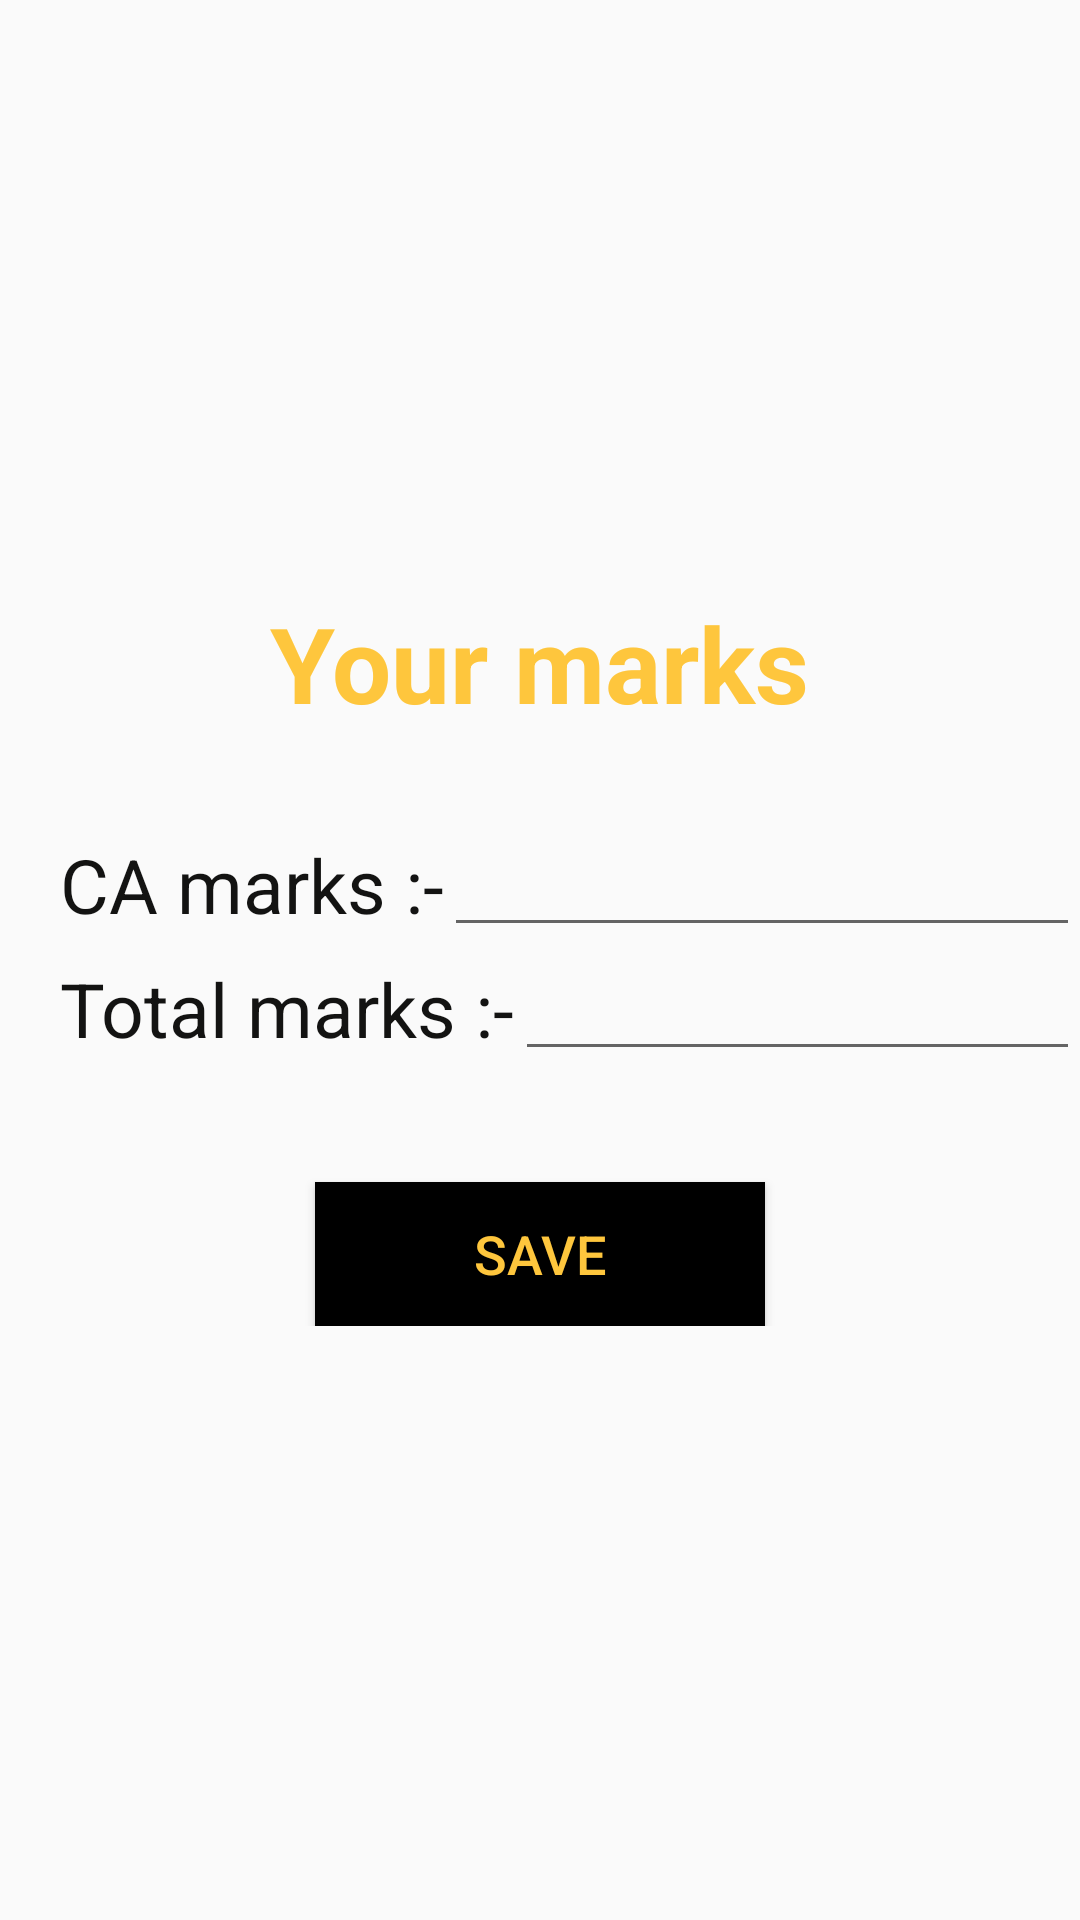

The Android layout XML behind this screen, and the referenced resources:
<!-- AndroidManifest.xml: application theme AppTheme -->
<!-- res/layout/activity_main2.xml -->
<?xml version="1.0" encoding="utf-8"?>
<LinearLayout xmlns:android="http://schemas.android.com/apk/res/android"
    xmlns:app="http://schemas.android.com/apk/res-auto"
    xmlns:tools="http://schemas.android.com/tools"
    android:layout_width="match_parent"
    android:layout_height="match_parent"
    tools:context=".MainActivity2"
    android:orientation="vertical"
    android:gravity="center"

    >

    <LinearLayout
        android:layout_width="match_parent"
        android:layout_height="wrap_content"
        android:gravity="center"
        android:orientation="vertical">

        <TextView
            android:layout_width="wrap_content"
            android:layout_height="wrap_content"
            android:layout_marginBottom="30sp"
            android:gravity="center"
            android:text="@string/page_name2"
            android:textColor="@color/colorText"
            android:textSize="35dp"
            android:textStyle="bold" />


        <LinearLayout
            android:layout_width="match_parent"
            android:layout_height="wrap_content"
            android:orientation="horizontal"
            android:gravity="center"
            >

            <TextView
                android:layout_width="wrap_content"
                android:layout_height="wrap_content"
                android:layout_marginLeft="20sp"
                android:text="@string/ca_marks"
                android:textColor="#131312"
                android:textSize="25sp" />

            <EditText
                android:id="@+id/ca_marks"
                android:layout_width="match_parent"
                android:layout_height="wrap_content"
                android:gravity="center"
                android:textColor="#171615" />

        </LinearLayout>

        <LinearLayout
            android:layout_width="match_parent"
            android:layout_height="wrap_content"
            android:orientation="horizontal"
            android:gravity="center"
            >

            <TextView
                android:layout_width="wrap_content"
                android:layout_height="wrap_content"
                android:layout_marginLeft="20sp"
                android:text="@string/total_marks"
                android:textColor="#131312"
                android:textSize="25sp" />

            <EditText
                android:id="@+id/total_marks"
                android:layout_width="match_parent"
                android:layout_height="wrap_content"
                android:gravity="center"
                android:textColor="#171615" />

        </LinearLayout>

        <LinearLayout
            android:layout_width="match_parent"
            android:layout_height="wrap_content"
            android:gravity="center"
            android:orientation="horizontal">

        </LinearLayout>

        <Button
            android:id="@+id/btn_save"
            android:layout_width="150sp"
            android:layout_height="wrap_content"
            android:layout_marginTop="37dp"
            android:background="@color/colorBtn"
            android:text="@string/btn_save"
            android:textColor="@color/colorText"

            android:textSize="18sp" />

    </LinearLayout>

    </LinearLayout>
<!-- resources referenced by this layout -->
<resources>
  <color name="colorBtn">#000000</color>
  <color name="colorText">#fec63d</color>
  <string name="btn_save">SAVE</string>
  <string name="ca_marks">CA marks :-</string>
  <string name="page_name2">Your marks</string>
  <string name="total_marks">Total marks :-</string>
  <style name="AppTheme" parent="Theme.AppCompat.Light.NoActionBar">
          
          <item name="colorPrimary">#00ace6</item>
          <item name="colorPrimaryDark">@color/colorBtnTxt</item>
          <item name="colorAccent">@color/colorAccent</item>
      </style>
  <color name="colorBtnTxt">#fec63d</color>
  <color name="colorAccent">#03DAC5</color>
</resources>
